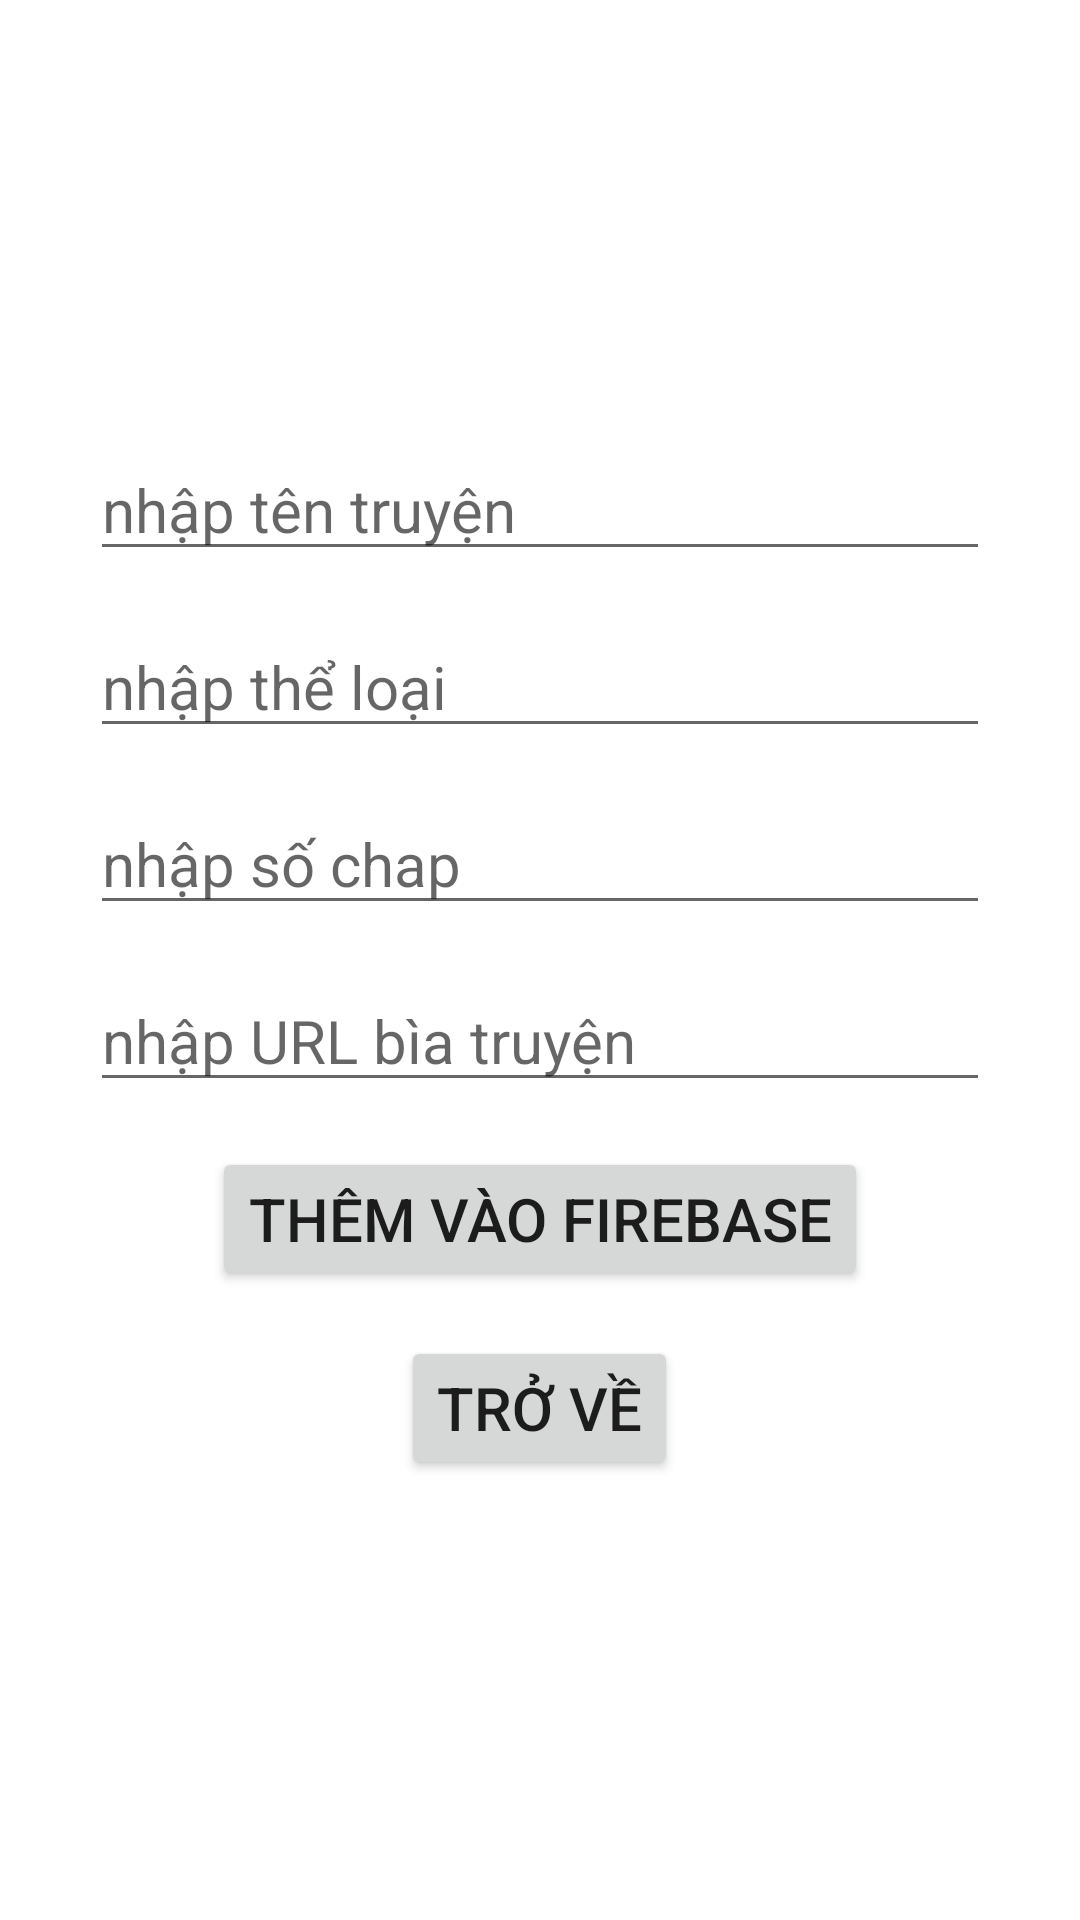

Write the Android layout XML for this screen, with the resource values it uses.
<!-- AndroidManifest.xml: application theme Theme.AppTruyen -->
<!-- res/layout/activity_adddata.xml -->
<?xml version="1.0" encoding="utf-8"?>
<androidx.appcompat.widget.LinearLayoutCompat xmlns:android="http://schemas.android.com/apk/res/android"
    xmlns:app="http://schemas.android.com/apk/res-auto"
    xmlns:tools="http://schemas.android.com/tools"
    android:layout_width="match_parent"
    android:layout_height="match_parent"
    android:orientation="vertical"
    android:gravity="center"
    tools:context=".adddata">


    <EditText
        android:layout_width="300dp"
        android:layout_height="wrap_content"
        android:id="@+id/add_name"
        android:textSize="20sp"
        android:hint="nhập tên truyện"
        android:layout_marginBottom="15dp"
        android:textColor="#000"/>

    <EditText
        android:layout_width="300dp"
        android:layout_height="wrap_content"
        android:id="@+id/add_course"
        android:textSize="20sp"
        android:hint="nhập thể loại"
        android:layout_marginBottom="15dp"
        android:textColor="#000"/>

    <EditText
        android:layout_width="300dp"
        android:layout_height="wrap_content"
        android:id="@+id/add_email"
        android:textSize="20sp"
        android:inputType="number"
        android:hint="nhập số chap"
        android:layout_marginBottom="15dp"
        android:textColor="#000"/>


    <EditText
        android:layout_width="300dp"
        android:layout_height="wrap_content"
        android:id="@+id/add_purl"
        android:textSize="20sp"
        android:hint="nhập URL bìa truyện"
        android:layout_marginBottom="15dp"
        android:textColor="#000"/>

    <Button
        android:layout_width="wrap_content"
        android:layout_height="wrap_content"
        android:layout_marginBottom="15dp"
        android:id="@+id/add_submit"
        android:textSize="20sp"
        android:text="Thêm vào Firebase"/>

    <Button
        android:layout_width="wrap_content"
        android:layout_height="wrap_content"
        android:id="@+id/add_back"
        android:textSize="20sp"
        android:text="Trở về"/>


</androidx.appcompat.widget.LinearLayoutCompat>
<!-- resources referenced by this layout -->
<resources>
  <style name="Theme.AppTruyen" parent="Theme.MaterialComponents.DayNight.NoActionBar">
          
          <item name="colorPrimary">@color/purple_500</item>
          <item name="colorPrimaryVariant">@color/purple_700</item>
          <item name="colorOnPrimary">@color/white</item>
          
          <item name="colorSecondary">@color/teal_200</item>
          <item name="colorSecondaryVariant">@color/teal_700</item>
          <item name="colorOnSecondary">@color/black</item>
          
          <item name="android:statusBarColor">?attr/colorPrimaryVariant</item>
          
      </style>
  <color name="purple_500">#FF6200EE</color>
  <color name="purple_700">#FF3700B3</color>
  <color name="white">#FFFFFFFF</color>
  <color name="teal_200">#FF03DAC5</color>
  <color name="teal_700">#FF018786</color>
  <color name="black">#FF000000</color>
</resources>
